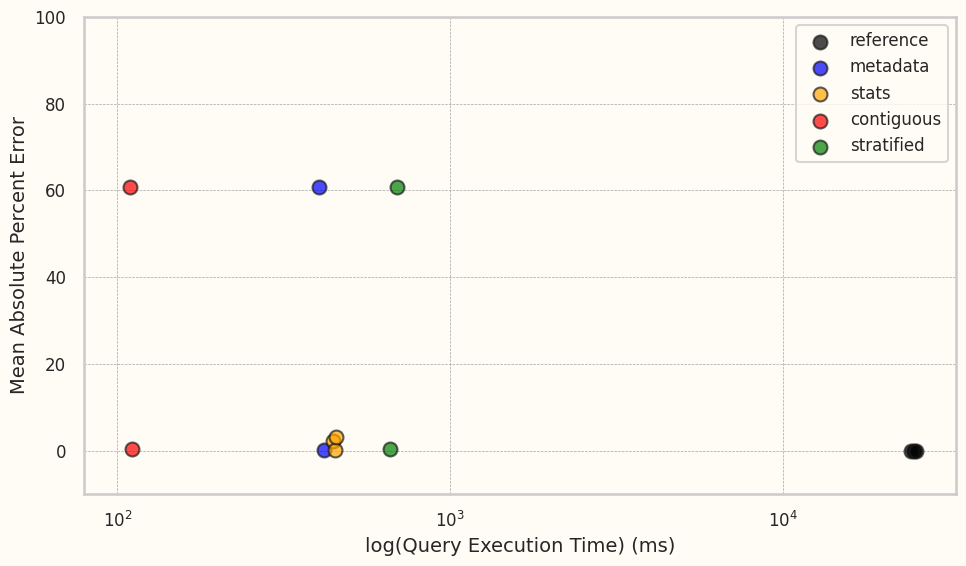

Write the Python code that produced this figure.
import matplotlib.pyplot as plt
import seaborn as sns

METHODS = ["reference", "metadata", "stats", "contiguous", "stratified"]

def get_absolute_percent_error(reference, result):
    return abs((result - reference) / reference) * 100

def get_mean_absolute_percent_error(references, results):
    absolute_percent_errors = []
    for reference, result in zip(references, results):
        absolute_percent_errors.append(get_absolute_percent_error(reference, result))
    return sum(absolute_percent_errors) / len(absolute_percent_errors)

def get_trial_means(list_of_lists):
    num_indices = len(list_of_lists[0])
    sums = [0] * num_indices
    counts = [0] * num_indices
    for lst in list_of_lists:
        for i, value in enumerate(lst):
            sums[i] += value
            counts[i] += 1

    means = [sums[i] / counts[i] for i in range(num_indices)]
    return means

def scatterplot(datapoints):
    sns.set(style="whitegrid", context="talk")

    plt.rcParams["axes.facecolor"] = "#fffcf5ff"  # Background of the plot
    plt.rcParams["figure.facecolor"] = "#fffcf5ff"  # Background of the figure

    plt.figure(figsize=(10, 6))
    plt.xscale('log')
    # plt.yscale('log')
    plt.ylim(-10, 100)

    method_colors = {
        "reference": "black",
        "metadata": "blue",
        "stats": "orange",
        "contiguous": "red",
        "stratified": "green",
    }

    for method in datapoints:
        x_values, y_values = datapoints[method]
        plt.scatter(x_values, y_values, label=method, s=100, color=method_colors[method], alpha=0.7, edgecolor="k")

    plt.xlabel("log(Query Execution Time) (ms)", fontsize=14)
    plt.ylabel("Mean Absolute Percent Error", fontsize=14)
    plt.xticks(fontsize=12)
    plt.yticks(fontsize=12)
    plt.legend(fontsize=12, loc="upper right")

    plt.grid(color="gray", linestyle="--", linewidth=0.5, alpha=0.7)
    plt.tight_layout()

    plt.show()

### AVG

# Values are ordered alphabetically by l_returnflag (A, N, R)
avg_query_values = {
    "reference": [[25.522005853257337, 25.502204115048958, 25.50579361269077],
                   [25.522005853257337, 25.502204115048958, 25.50579361269077],
                   [25.522005853257337, 25.502204115048958, 25.50579361269077]],
    "metadata": [[25.21949965729952, 25.496032740332414, 25.302313445816665],
                 [25.592077464788733, 25.36082130039229, 25.6208241478718],
                 [25.666090563428966, 25.55482254697286, 25.375884077971364]],
    "stats": [[25.09815791749546, 24.946771233105288, 24.974009152922893],
              [24.987687978190134, 24.95052754008474, 24.63173678348042],
              [25.133877901977645, 24.839336334834083, 24.916333275352237]],
    "contiguous": [[25.424655172413793, 25.6054257095186, 25.59276562859122],
                   [25.424655172413793, 25.6054257095186, 25.59276562859122],
                   [25.424655172413793, 25.6054257095186, 25.59276562859122]],
    "stratified": [[25.443197513812155, 25.18424801005446, 25.8290173212142],
                   [25.32651991614256, 25.5755206351832, 25.613964826745605],
                   [25.558339052848318, 25.73462538803591, 25.59318533815178]]
}

avg_query_times = {
    "reference": [24820.671583, 24820.671583, 24820.671583],
    "metadata": [424.945792, 408.839916, 421.319584],
    "stats": [447.852709, 439.231792, 444.032125],
    "contiguous": [108.084209, 117.989458, 105.85225],
    "stratified": [662.376417, 649.112458, 665.713958]
}

### COUNT

# Values are ordered alphabetically by l_returnflag (A, N, R)
count_query_values = {
    "reference": [[1478493, 3043852, 1478870],
                  [1478493, 3043852, 1478870],
                  [1478493, 3043852, 1478870]],
    "metadata": [[574304, 1201809, 579704],
                 [588704, 1198109, 569004],
                 [567604, 1198609, 589604]],
    "stats": [[1502086, 3031940, 1467187],
              [1455978, 3057287, 1487948],
              [1484254, 3045696, 1471262]],
    "contiguous": [[580004, 1198009, 577804],
                   [580004, 1198009, 577804],
                   [580004, 1198009, 577804]],
    "stratified": [[571504, 1202109, 582204],
                   [583704, 1194109, 578004],
                   [582804, 1190409, 582604]],
}

count_query_times = {
    "reference": [24291.76042, 24291.576042, 24291.576042],
    "metadata": [418.405, 377.804917, 413.180208],
    "stats": [452.437834, 449.137166, 447.749125],
    "contiguous": [106.078792, 105.883333, 115.250083],
    "stratified": [665.335333, 740.38525, 670.608958]
}

### MAX

# Values are ordered alphabetically by l_linestatus (F, O)
max_query_values = {
    "reference": [[104949.5, 104749.5],
                  [104949.5, 104749.5],
                  [104949.5, 104749.5]],
    "metadata": [[1.640168141292686e+09, 1.640168141292686e+09],
                 [1.6336143960174842e+09, 1.6336143960174842e+09],
                 [1.6219032241632411e+09, 1.6219032241632411e+09]],
    "stats": [[108156.44879360525, 108156.44879360525],
              [108156.44879360525, 108156.44879360525],
              [108156.44879360525, 108156.44879360525]],
    "contiguous": [[1.6377867717158139e+09, 1.6377867717158139e+09],
                   [1.6377867717158139e+09, 1.6377867717158139e+09],
                   [1.6377867717158139e+09, 1.6377867717158139e+09]],
    "stratified": [[1.6217830020267758e+09, 1.6217830020267758e+09],
                   [1.6237236864706771e+09 , 1.6237236864706771e+09],
                   [1.6124302766541245e+09, 1.6124302766541245e+09]],
}

max_query_times = {
    "reference": [25166.924459, 25166.924459, 25166.924459],
    "metadata": [381.828625, 383.179291, 383.503333],
    "stats": [443.991333, 454.956667, 461.041083],
    "contiguous": [97.456292, 108.441084, 106.540583],
    "stratified": [640.698458, 654.572792, 654.681542]
}


if __name__ == "__main__":
    # Each method is mapped to a tuple containing two lists: query execution
    # times, mean absolute percent errors.
    datapoints = {method: ([], []) for method in METHODS}
    for method in METHODS:
        # TODO: Simplify
        reference_means = get_trial_means(avg_query_values["reference"])
        method_means = get_trial_means(avg_query_values[method])
        datapoints[method][0].append(sum(avg_query_times[method]) / len(avg_query_times[method]))
        datapoints[method][1].append(get_mean_absolute_percent_error(reference_means, method_means))

        reference_means = get_trial_means(count_query_values["reference"])
        method_means = get_trial_means(count_query_values[method])
        datapoints[method][0].append(sum(count_query_times[method]) / len(count_query_times[method]))
        datapoints[method][1].append(get_mean_absolute_percent_error(reference_means, method_means))

        reference_means = get_trial_means(max_query_values["reference"])
        method_means = get_trial_means(max_query_values[method])
        datapoints[method][0].append(sum(max_query_times[method]) / len(max_query_times[method]))
        datapoints[method][1].append(get_mean_absolute_percent_error(reference_means, method_means))

    scatterplot(datapoints)
